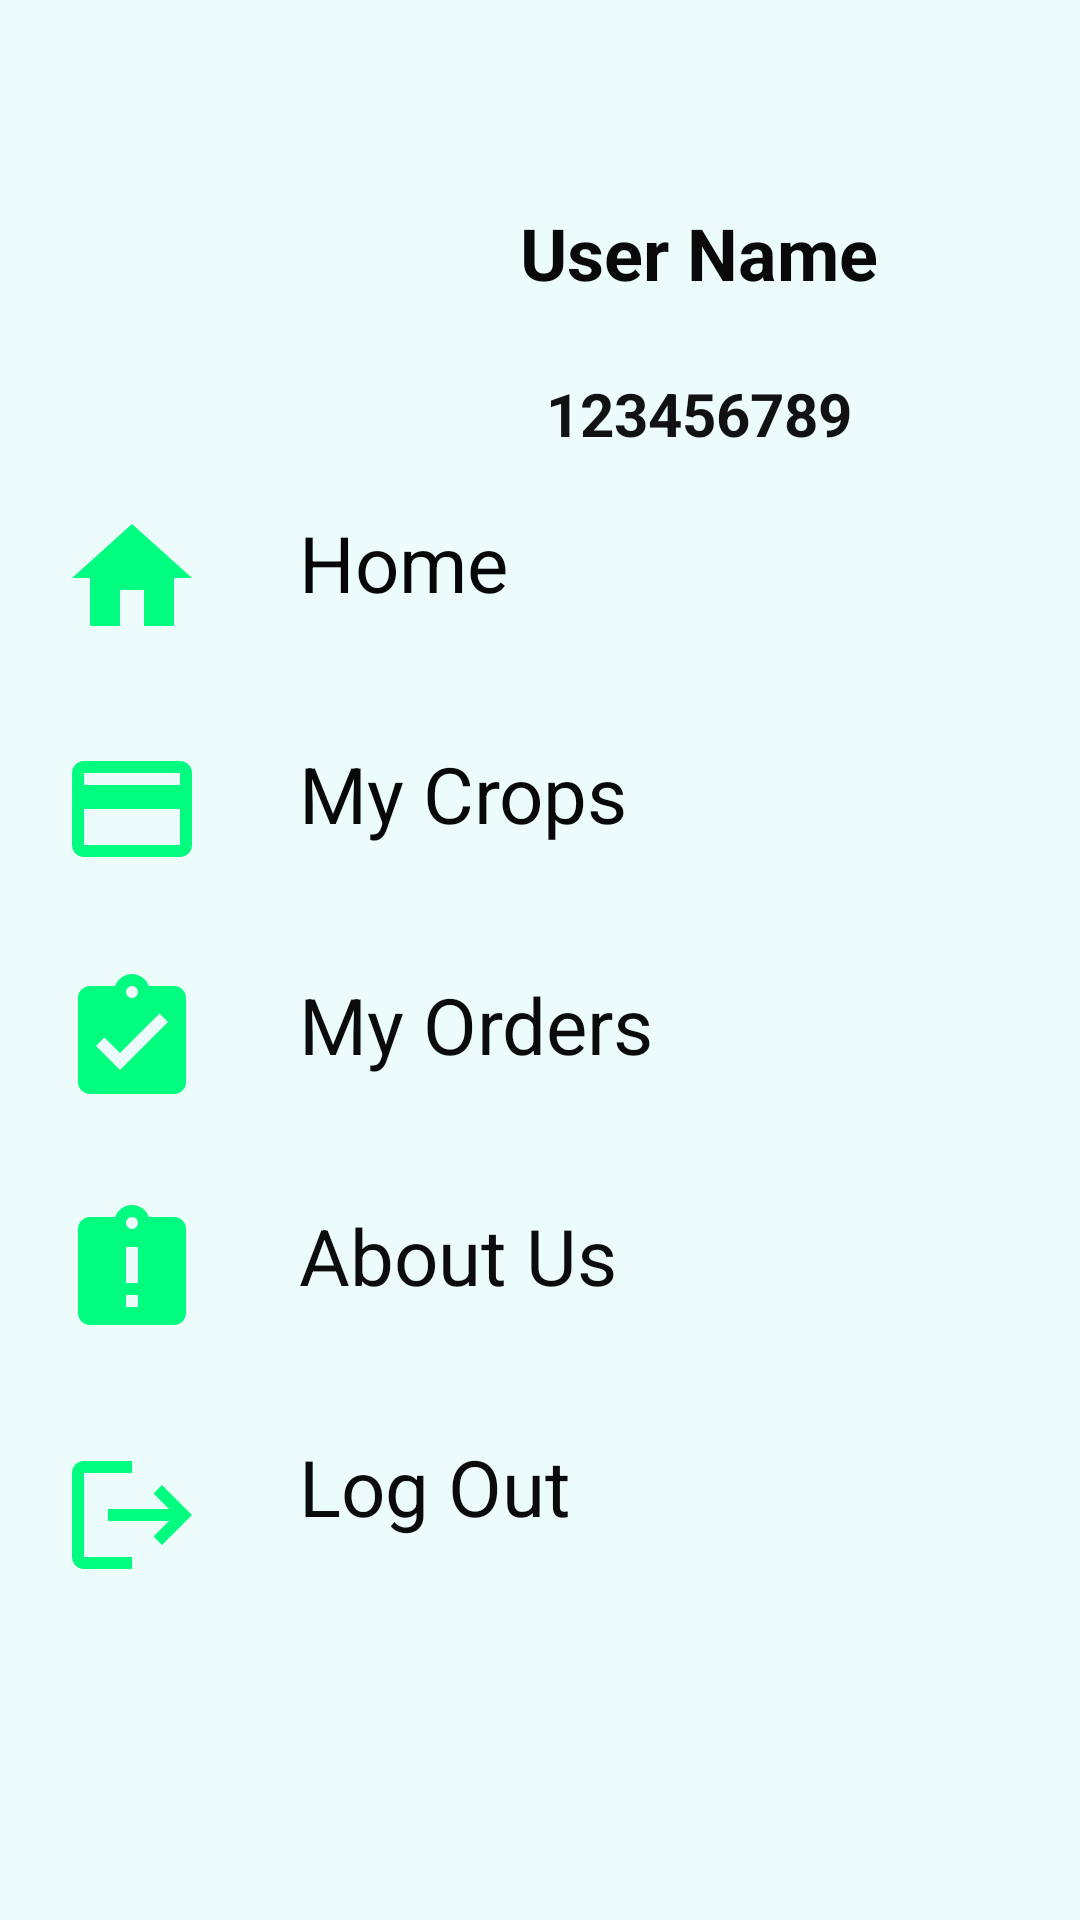

This screen was rendered from an Android layout file. Write that file and the resources it references.
<!-- AndroidManifest.xml: application theme Theme.MyApplication -->
<!-- res/layout/fragment_menu.xml -->
<?xml version="1.0" encoding="utf-8"?>
<FrameLayout xmlns:android="http://schemas.android.com/apk/res/android"
    xmlns:app="http://schemas.android.com/apk/res-auto"
    xmlns:tools="http://schemas.android.com/tools"
    android:layout_width="match_parent"
    android:layout_height="match_parent"
    tools:context=".MenuFragment">

    
    <androidx.constraintlayout.widget.ConstraintLayout xmlns:android="http://schemas.android.com/apk/res/android"
        android:layout_width="match_parent"
        android:layout_height="match_parent"
        android:padding="20dp"
        android:background="#EBFCFB">

        <LinearLayout
            android:layout_width="match_parent"
            android:layout_height="match_parent"
            android:orientation="horizontal">

            <ImageView
                android:id="@+id/imageView"

                android:layout_width="106dp"
                android:layout_height="133dp"
                android:onClick="onClick"
                app:srcCompat="@drawable/user" />

            <LinearLayout
                android:layout_width="match_parent"
                android:layout_height="wrap_content"
                android:orientation="vertical">

                <TextView
                    android:id="@+id/textView"
                    android:layout_width="match_parent"
                    android:layout_height="wrap_content"
                    android:layout_marginTop="48dp"
                    android:gravity="center_horizontal"
                    android:text="User Name"
                    android:textColor="#0A0909"
                    android:textSize="24sp"
                    android:textStyle="bold" />

                <TextView
                    android:id="@+id/textView2"
                    android:layout_width="match_parent"
                    android:layout_height="wrap_content"
                    android:layout_marginTop="24dp"
                    android:gravity="center_horizontal"
                    android:text="123456789"
                    android:textColor="#121212"
                    android:textSize="20sp"
                    android:textStyle="normal|bold" />
            </LinearLayout>

        </LinearLayout>

        <LinearLayout
            android:layout_width="match_parent"
            android:layout_height="wrap_content"
            android:layout_marginTop="62dp"
            android:orientation="vertical"
            app:layout_constraintBottom_toBottomOf="parent"
            app:layout_constraintEnd_toEndOf="parent"
            app:layout_constraintStart_toStartOf="parent"
            app:layout_constraintTop_toTopOf="parent">

            <TextView
                android:id="@+id/textView14"
                android:layout_width="380dp"
                android:layout_height="45dp"
                android:drawableLeft="@drawable/baseline_home_24"
                android:text="     Home"
                android:textColor="#060606"
                android:textSize="26sp"
                app:layout_constraintEnd_toEndOf="parent"
                app:layout_constraintStart_toStartOf="parent"
                tools:layout_editor_absoluteY="249dp" />

            <TextView
                android:id="@+id/textView15"
                android:layout_width="380dp"
                android:layout_height="45dp"
                android:layout_marginTop="32dp"
                android:drawableLeft="@drawable/baseline_credit_card_24"
                android:text="     My Crops"
                android:textColor="#090808"
                android:textSize="26sp"
                app:layout_constraintEnd_toEndOf="parent"
                app:layout_constraintStart_toStartOf="parent"
                app:layout_constraintTop_toBottomOf="@+id/textView14" />

            <TextView
                android:id="@+id/textView16"
                android:layout_width="380dp"
                android:layout_height="45dp"
                android:layout_marginTop="32dp"
                android:drawableLeft="@drawable/baseline_assignment_turned_in_24"
                android:text="     My Orders"
                android:textColor="#0B0B0B"
                android:textSize="26sp"
                app:layout_constraintEnd_toEndOf="parent"
                app:layout_constraintStart_toStartOf="parent"
                app:layout_constraintTop_toBottomOf="@+id/textView15" />


            <TextView
                android:id="@+id/textView18"
                android:layout_width="380dp"
                android:layout_height="45dp"
                android:layout_marginTop="32dp"
                android:drawableLeft="@drawable/baseline_assignment_late_24"
                android:text="     About Us"
                android:textColor="#0D0C0C"
                android:textSize="26sp"
                app:layout_constraintEnd_toEndOf="parent"
                app:layout_constraintStart_toStartOf="parent"
                app:layout_constraintTop_toBottomOf="@+id/textView17" />

            <TextView
                android:id="@+id/textView19"
                android:layout_width="380dp"
                android:layout_height="54dp"
                android:layout_marginTop="32dp"
                android:drawableLeft="@drawable/baseline_logout_24"
                android:text="     Log Out"
                android:textColor="#0B0B0B"
                android:textSize="26sp"
                app:layout_constraintEnd_toEndOf="parent"
                app:layout_constraintStart_toStartOf="parent"
                app:layout_constraintTop_toBottomOf="@+id/textView18" />
        </LinearLayout>

    </androidx.constraintlayout.widget.ConstraintLayout>

</FrameLayout>
<!-- resources referenced by this layout -->
<resources>
  <!-- drawable baseline_assignment_late_24 (drawable) -->
  <vector android:height="48dp" android:tint="#00FD80"
      android:viewportHeight="24" android:viewportWidth="24"
      android:width="48dp" xmlns:android="http://schemas.android.com/apk/res/android">
      <path android:fillColor="@android:color/white" android:pathData="M19,3h-4.18C14.4,1.84 13.3,1 12,1c-1.3,0 -2.4,0.84 -2.82,2L5,3c-1.1,0 -2,0.9 -2,2v14c0,1.1 0.9,2 2,2h14c1.1,0 2,-0.9 2,-2L21,5c0,-1.1 -0.9,-2 -2,-2zM13,18h-2v-2h2v2zM13,14h-2L11,8h2v6zM12,5c-0.55,0 -1,-0.45 -1,-1s0.45,-1 1,-1 1,0.45 1,1 -0.45,1 -1,1z"/>
  </vector>
  <!-- drawable baseline_assignment_turned_in_24 (drawable) -->
  <vector android:height="48dp"
      android:tint="#00FD80"
      android:viewportHeight="24"
      android:viewportWidth="24"
      android:width="48dp" xmlns:android="http://schemas.android.com/apk/res/android">
      <path android:fillColor="@android:color/white" android:pathData="M19,3h-4.18C14.4,1.84 13.3,1 12,1c-1.3,0 -2.4,0.84 -2.82,2L5,3c-1.1,0 -2,0.9 -2,2v14c0,1.1 0.9,2 2,2h14c1.1,0 2,-0.9 2,-2L21,5c0,-1.1 -0.9,-2 -2,-2zM12,3c0.55,0 1,0.45 1,1s-0.45,1 -1,1 -1,-0.45 -1,-1 0.45,-1 1,-1zM10,17l-4,-4 1.41,-1.41L10,14.17l6.59,-6.59L18,9l-8,8z"/>
  </vector>
  <!-- drawable baseline_credit_card_24 (drawable) -->
  <vector android:height="48dp" android:tint="#00FD80"
      android:viewportHeight="24" android:viewportWidth="24"
      android:width="48dp" xmlns:android="http://schemas.android.com/apk/res/android">
      <path android:fillColor="@android:color/white" android:pathData="M20,4L4,4c-1.11,0 -1.99,0.89 -1.99,2L2,18c0,1.11 0.89,2 2,2h16c1.11,0 2,-0.89 2,-2L22,6c0,-1.11 -0.89,-2 -2,-2zM20,18L4,18v-6h16v6zM20,8L4,8L4,6h16v2z"/>
  </vector>
  <!-- drawable baseline_home_24 (drawable) -->
  <vector android:height="48dp" android:tint="#00FD80"
      android:viewportHeight="24" android:viewportWidth="24"
      android:width="48dp" xmlns:android="http://schemas.android.com/apk/res/android">
      <path android:fillColor="@android:color/white" android:pathData="M10,20v-6h4v6h5v-8h3L12,3 2,12h3v8z"/>
  </vector>
  <!-- drawable baseline_logout_24 (drawable) -->
  <vector android:autoMirrored="true" android:height="48dp"
      android:tint="#00FD80" android:viewportHeight="24"
      android:viewportWidth="24" android:width="48dp" xmlns:android="http://schemas.android.com/apk/res/android">
      <path android:fillColor="@android:color/white" android:pathData="M17,7l-1.41,1.41L18.17,11H8v2h10.17l-2.58,2.58L17,17l5,-5zM4,5h8V3H4c-1.1,0 -2,0.9 -2,2v14c0,1.1 0.9,2 2,2h8v-2H4V5z"/>
  </vector>
  <style name="Theme.MyApplication" parent="Theme.AppCompat.Light.NoActionBar">
          
          <item name="colorPrimary">@color/purple_500</item>
          <item name="colorPrimaryVariant">@color/purple_700</item>
          <item name="colorOnPrimary">@color/white</item>
          
          <item name="colorSecondary">@color/teal_200</item>
          <item name="colorSecondaryVariant">@color/teal_700</item>
          <item name="colorOnSecondary">@color/black</item>
          
          <item name="android:statusBarColor">#7CCC9E</item>
          
      </style>
  <color name="purple_500">#87d37c</color>
  <color name="purple_700">#2ecc71 </color>
  <color name="white">#FFFFFFFF</color>
  <color name="teal_200">#FF03DAC5</color>
  <color name="teal_700">#FF018786</color>
  <color name="black">#FF000000</color>
</resources>
